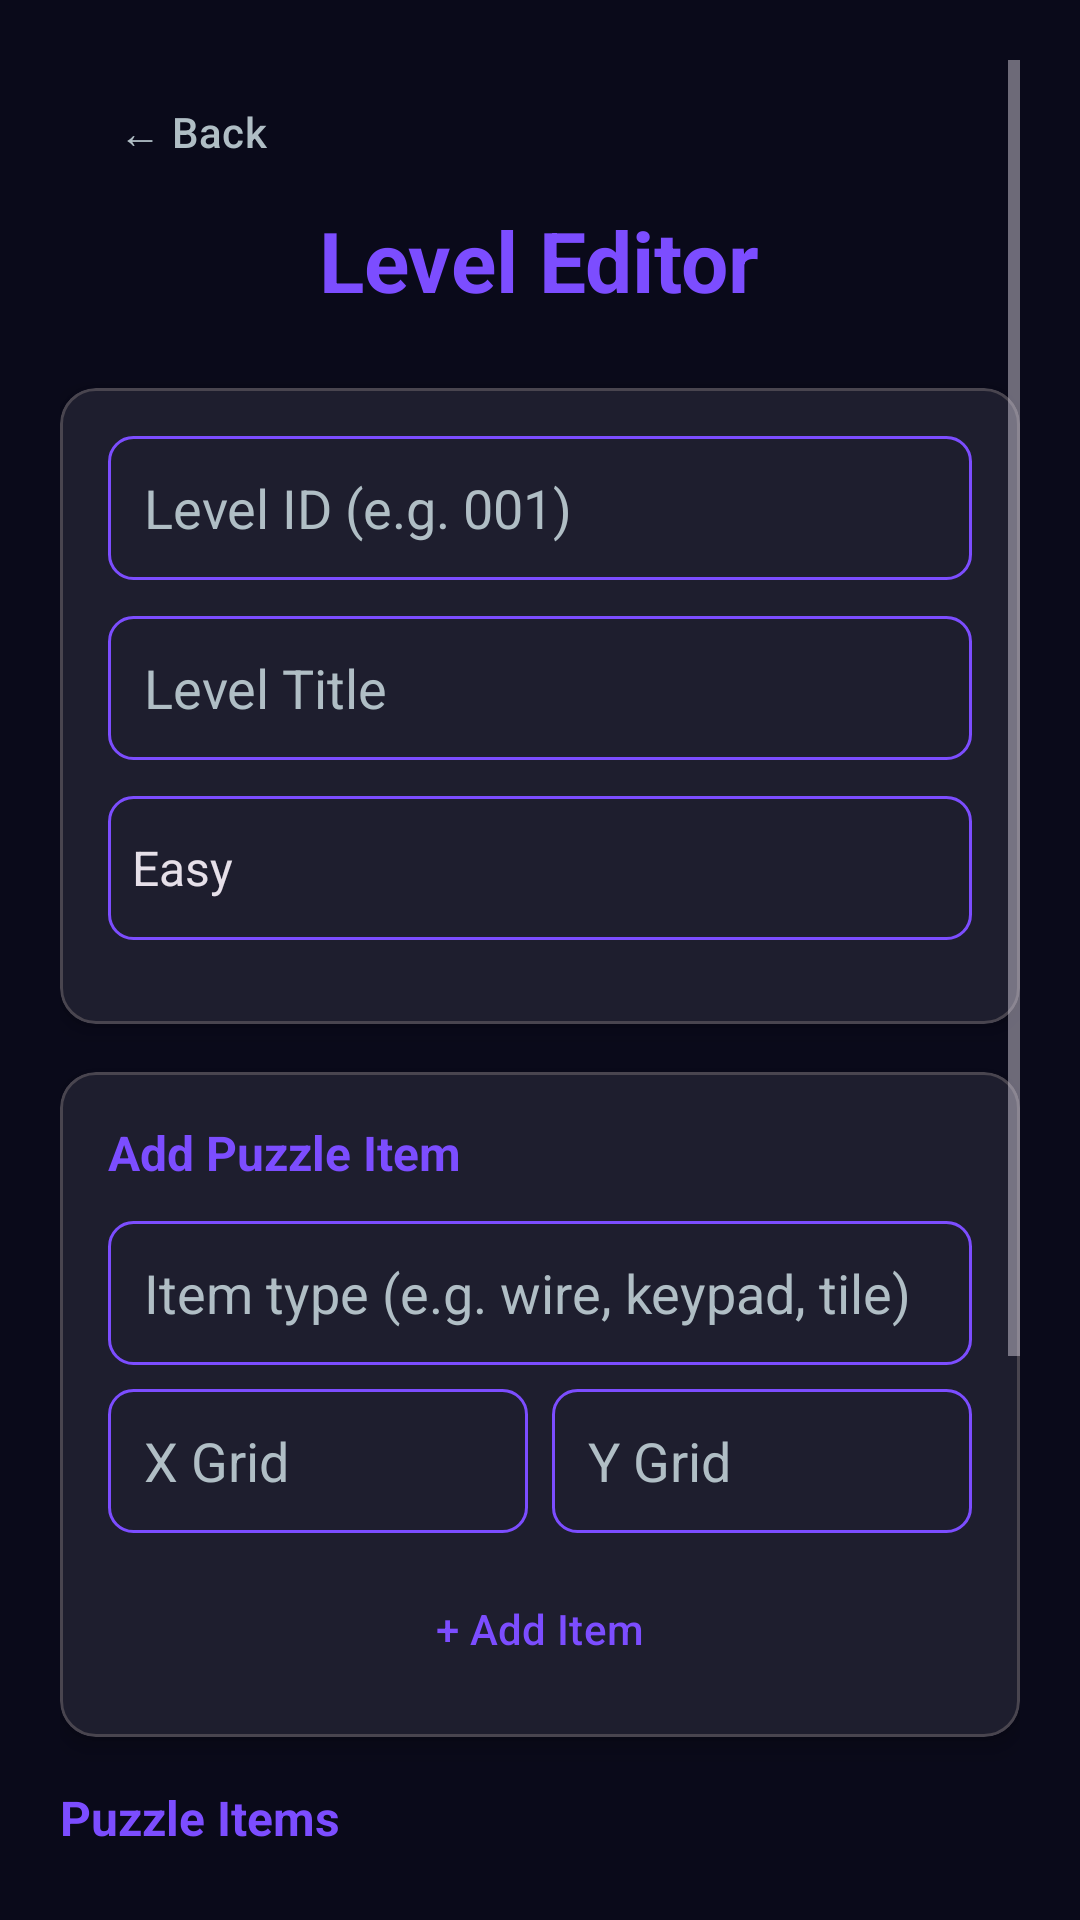

The Android layout XML behind this screen, and the referenced resources:
<!-- AndroidManifest.xml: application theme Theme.PuzzleVault -->
<!-- res/layout/fragment_level_editor.xml -->
<?xml version="1.0" encoding="utf-8"?>
<ScrollView
    xmlns:android="http://schemas.android.com/apk/res/android"
    xmlns:app="http://schemas.android.com/apk/res-auto"
    android:layout_width="match_parent"
    android:layout_height="match_parent"
    android:background="@color/background"
    android:padding="20dp">

    <LinearLayout
        android:layout_width="match_parent"
        android:layout_height="wrap_content"
        android:orientation="vertical">

        <Button
            android:id="@+id/btnBack"
            style="@style/Widget.Material3.Button.TextButton"
            android:layout_width="wrap_content"
            android:layout_height="48dp"
            android:text="← Back"
            android:textColor="@color/textSecondary"
            android:layout_gravity="start" />

        <TextView
            android:layout_width="wrap_content"
            android:layout_height="wrap_content"
            android:text="Level Editor"
            android:textSize="28sp"
            android:textColor="@color/primary"
            android:textStyle="bold"
            android:layout_marginBottom="24dp"
            android:layout_gravity="center" />

        
        <com.google.android.material.card.MaterialCardView
            android:layout_width="match_parent"
            android:layout_height="wrap_content"
            android:layout_marginBottom="16dp"
            app:cardBackgroundColor="@color/surface"
            app:cardCornerRadius="12dp"
            app:cardElevation="4dp">

            <LinearLayout
                android:layout_width="match_parent"
                android:layout_height="wrap_content"
                android:orientation="vertical"
                android:padding="16dp">

                <EditText
                    android:id="@+id/etLevelId"
                    android:layout_width="match_parent"
                    android:layout_height="48dp"
                    android:hint="Level ID (e.g. 001)"
                    android:textColor="@color/textPrimary"
                    android:textColorHint="@color/textSecondary"
                    android:background="@drawable/edit_text_bg"
                    android:paddingStart="12dp"
                    android:paddingEnd="12dp"
                    android:layout_marginBottom="12dp" />

                <EditText
                    android:id="@+id/etLevelTitle"
                    android:layout_width="match_parent"
                    android:layout_height="48dp"
                    android:hint="Level Title"
                    android:textColor="@color/textPrimary"
                    android:textColorHint="@color/textSecondary"
                    android:background="@drawable/edit_text_bg"
                    android:paddingStart="12dp"
                    android:paddingEnd="12dp"
                    android:layout_marginBottom="12dp" />

                <Spinner
                    android:id="@+id/spDifficulty"
                    android:layout_width="match_parent"
                    android:layout_height="48dp"
                    android:entries="@array/difficulty_levels"
                    android:background="@drawable/edit_text_bg"
                    android:layout_marginBottom="12dp" />

            </LinearLayout>

        </com.google.android.material.card.MaterialCardView>

        
        <com.google.android.material.card.MaterialCardView
            android:layout_width="match_parent"
            android:layout_height="wrap_content"
            android:layout_marginBottom="16dp"
            app:cardBackgroundColor="@color/surface"
            app:cardCornerRadius="12dp"
            app:cardElevation="4dp">

            <LinearLayout
                android:layout_width="match_parent"
                android:layout_height="wrap_content"
                android:orientation="vertical"
                android:padding="16dp">

                <TextView
                    android:layout_width="wrap_content"
                    android:layout_height="wrap_content"
                    android:text="Add Puzzle Item"
                    android:textSize="16sp"
                    android:textColor="@color/primary"
                    android:textStyle="bold"
                    android:layout_marginBottom="12dp" />

                <EditText
                    android:id="@+id/etItemType"
                    android:layout_width="match_parent"
                    android:layout_height="48dp"
                    android:hint="Item type (e.g. wire, keypad, tile)"
                    android:textColor="@color/textPrimary"
                    android:textColorHint="@color/textSecondary"
                    android:background="@drawable/edit_text_bg"
                    android:paddingStart="12dp"
                    android:paddingEnd="12dp"
                    android:layout_marginBottom="8dp" />

                <LinearLayout
                    android:layout_width="match_parent"
                    android:layout_height="wrap_content"
                    android:orientation="horizontal"
                    android:layout_marginBottom="12dp">

                    <EditText
                        android:id="@+id/etXGrid"
                        android:layout_width="0dp"
                        android:layout_height="48dp"
                        android:layout_weight="1"
                        android:hint="X Grid"
                        android:textColor="@color/textPrimary"
                        android:textColorHint="@color/textSecondary"
                        android:background="@drawable/edit_text_bg"
                        android:inputType="number"
                        android:paddingStart="12dp"
                        android:paddingEnd="12dp"
                        android:layout_marginEnd="8dp" />

                    <EditText
                        android:id="@+id/etYGrid"
                        android:layout_width="0dp"
                        android:layout_height="48dp"
                        android:layout_weight="1"
                        android:hint="Y Grid"
                        android:textColor="@color/textPrimary"
                        android:textColorHint="@color/textSecondary"
                        android:background="@drawable/edit_text_bg"
                        android:inputType="number"
                        android:paddingStart="12dp"
                        android:paddingEnd="12dp" />

                </LinearLayout>

                <Button
                    android:id="@+id/btnAddItem"
                    style="@style/Widget.Material3.Button.OutlinedButton"
                    android:layout_width="match_parent"
                    android:layout_height="40dp"
                    android:text="+ Add Item"
                    android:textColor="@color/primary" />

            </LinearLayout>

        </com.google.android.material.card.MaterialCardView>

        
        <TextView
            android:layout_width="wrap_content"
            android:layout_height="wrap_content"
            android:text="Puzzle Items"
            android:textSize="16sp"
            android:textColor="@color/primary"
            android:textStyle="bold"
            android:layout_marginBottom="8dp" />

        <androidx.recyclerview.widget.RecyclerView
            android:id="@+id/rvItems"
            android:layout_width="match_parent"
            android:layout_height="200dp"
            android:layout_marginBottom="16dp" />

        <Button
            android:id="@+id/btnSave"
            android:layout_width="match_parent"
            android:layout_height="48dp"
            android:text="Save Level"
            android:textColor="@color/onPrimary"
            android:backgroundTint="@color/primary" />

    </LinearLayout>

</ScrollView>
<!-- resources referenced by this layout -->
<resources>
  <string-array name="difficulty_levels">
          <item>Easy</item>
          <item>Medium</item>
          <item>Hard</item>
          <item>Expert</item>
      </string-array>
  <color name="background">#FF0A0A1A</color>
  <color name="onPrimary">#FFFFFFFF</color>
  <color name="primary">#FF7C4DFF</color>
  <color name="surface">#FF1E1E2E</color>
  <color name="textPrimary">#FFFFFFFF</color>
  <color name="textSecondary">#FFB0BEC5</color>
  <!-- drawable edit_text_bg (drawable) -->
  <?xml version="1.0" encoding="utf-8"?>
  <shape xmlns:android="http://schemas.android.com/apk/res/android"
      android:shape="rectangle">
      <solid android:color="@color/surface" />
      <corners android:radius="8dp" />
      <stroke
          android:width="1dp"
          android:color="@color/primary" />
  </shape>
  <style name="Theme.PuzzleVault" parent="Theme.Material3.Dark.NoActionBar">
          <item name="colorPrimary">@color/primary</item>
          <item name="colorPrimaryDark">@color/primaryDark</item>
          <item name="colorSecondary">@color/secondary</item>
          <item name="colorAccent">@color/accent</item>
          <item name="android:colorBackground">@color/background</item>
          <item name="android:statusBarColor">@color/background</item>
          <item name="android:navigationBarColor">@color/background</item>
      </style>
  <color name="primaryDark">#FF651FFF</color>
  <color name="secondary">#FF00BFA5</color>
  <color name="accent">#FF64FFDA</color>
</resources>
